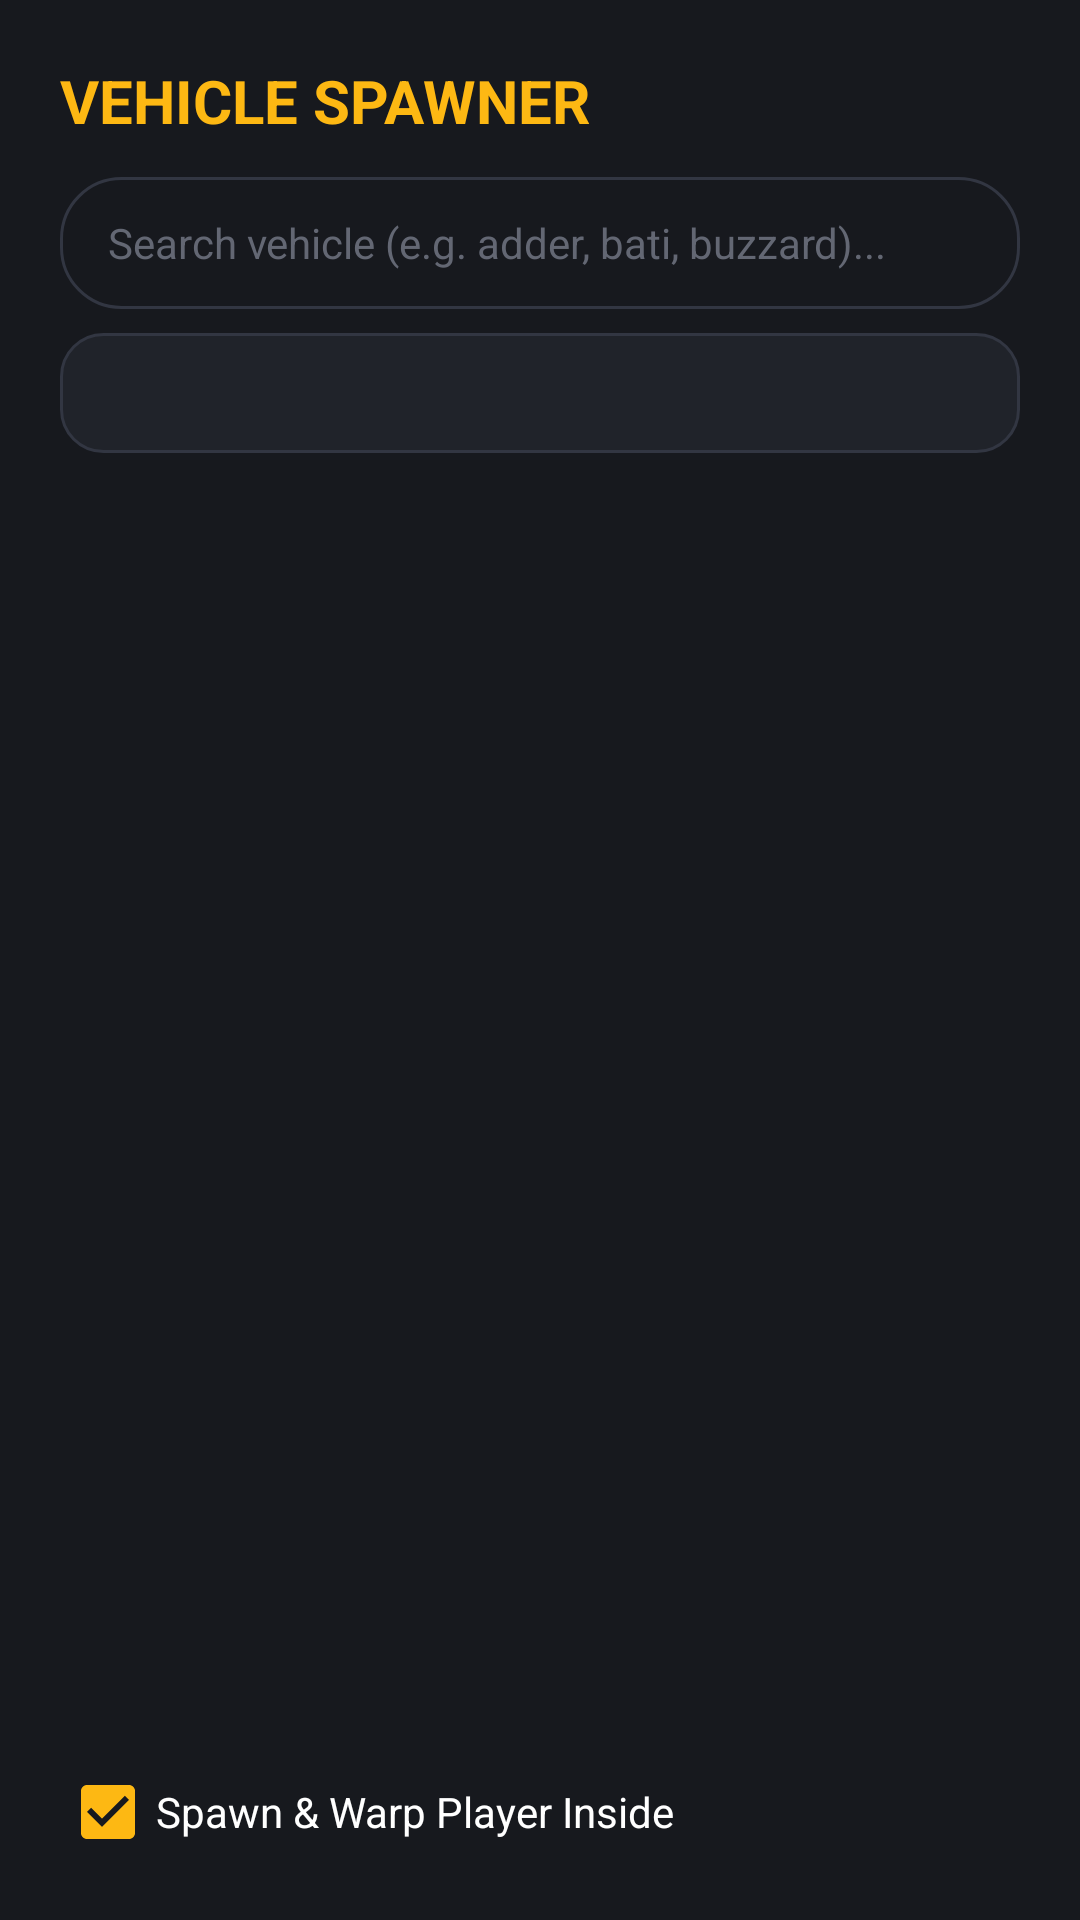

Layout XML and referenced resources for this Android screen:
<!-- AndroidManifest.xml: application theme Theme.GTA5Launcher -->
<!-- res/layout/dialog_vehicle_spawner.xml -->
<?xml version="1.0" encoding="utf-8"?>
<LinearLayout xmlns:android="http://schemas.android.com/apk/res/android"
    android:layout_width="match_parent"
    android:layout_height="match_parent"
    android:background="@color/surface_dark"
    android:orientation="vertical"
    android:padding="20dp">

    <TextView
        android:layout_width="wrap_content"
        android:layout_height="wrap_content"
        android:text="VEHICLE SPAWNER"
        android:textColor="@color/gta_gold"
        android:textSize="20sp"
        android:textStyle="bold" />

    <EditText
        android:id="@+id/edit_search_vehicle"
        android:layout_width="match_parent"
        android:layout_height="44dp"
        android:layout_marginTop="12dp"
        android:background="@drawable/bg_pill"
        android:hint="Search vehicle (e.g. adder, bati, buzzard)..."
        android:paddingStart="16dp"
        android:paddingEnd="16dp"
        android:textColor="@color/text_primary"
        android:textColorHint="@color/text_muted"
        android:textSize="14sp" />

    <Spinner
        android:id="@+id/spinner_categories"
        android:layout_width="match_parent"
        android:layout_height="40dp"
        android:layout_marginTop="8dp"
        android:background="@drawable/bg_card" />

    <ListView
        android:id="@+id/list_vehicles"
        android:layout_width="match_parent"
        android:layout_height="0dp"
        android:layout_marginTop="12dp"
        android:layout_weight="1"
        android:divider="@color/surface_card_stroke"
        android:dividerHeight="1dp" />

    <CheckBox
        android:id="@+id/check_warp_inside"
        android:layout_width="wrap_content"
        android:layout_height="wrap_content"
        android:layout_marginTop="8dp"
        android:checked="true"
        android:text="Spawn &amp; Warp Player Inside"
        android:textColor="@color/text_primary" />

</LinearLayout>
<!-- resources referenced by this layout -->
<resources>
  <color name="gta_gold">#FDB813</color>
  <color name="surface_card_stroke">#323642</color>
  <color name="surface_dark">#17191E</color>
  <color name="text_muted">#636773</color>
  <color name="text_primary">#FFFFFF</color>
  <!-- drawable bg_card (drawable) -->
  <?xml version="1.0" encoding="utf-8"?>
  <shape xmlns:android="http://schemas.android.com/apk/res/android"
      android:shape="rectangle">
      <solid android:color="@color/surface_card" />
      <stroke android:width="1dp" android:color="@color/surface_card_stroke" />
      <corners android:radius="14dp" />
  </shape>
  <!-- drawable bg_pill (drawable) -->
  <?xml version="1.0" encoding="utf-8"?>
  <shape xmlns:android="http://schemas.android.com/apk/res/android"
      android:shape="rectangle">
      <solid android:color="@color/surface_dark" />
      <stroke android:width="1dp" android:color="@color/surface_card_stroke" />
      <corners android:radius="20dp" />
      <padding android:left="12dp" android:right="12dp" android:top="6dp" android:bottom="6dp" />
  </shape>
  <style name="Theme.GTA5Launcher" parent="Theme.AppCompat.NoActionBar">
          <item name="colorPrimary">@color/gta_gold</item>
          <item name="colorPrimaryDark">@color/bg_dark</item>
          <item name="colorAccent">@color/gta_gold</item>
          <item name="android:windowBackground">@color/bg_dark</item>
          <item name="android:textColorPrimary">@color/text_primary</item>
          <item name="android:textColorSecondary">@color/text_secondary</item>
          <item name="android:navigationBarColor">@color/bg_dark</item>
          <item name="android:statusBarColor">@color/bg_dark</item>
      </style>
  <color name="surface_card">#20232A</color>
  <color name="bg_dark">#0D0E11</color>
  <color name="text_secondary">#9E9EA7</color>
</resources>
